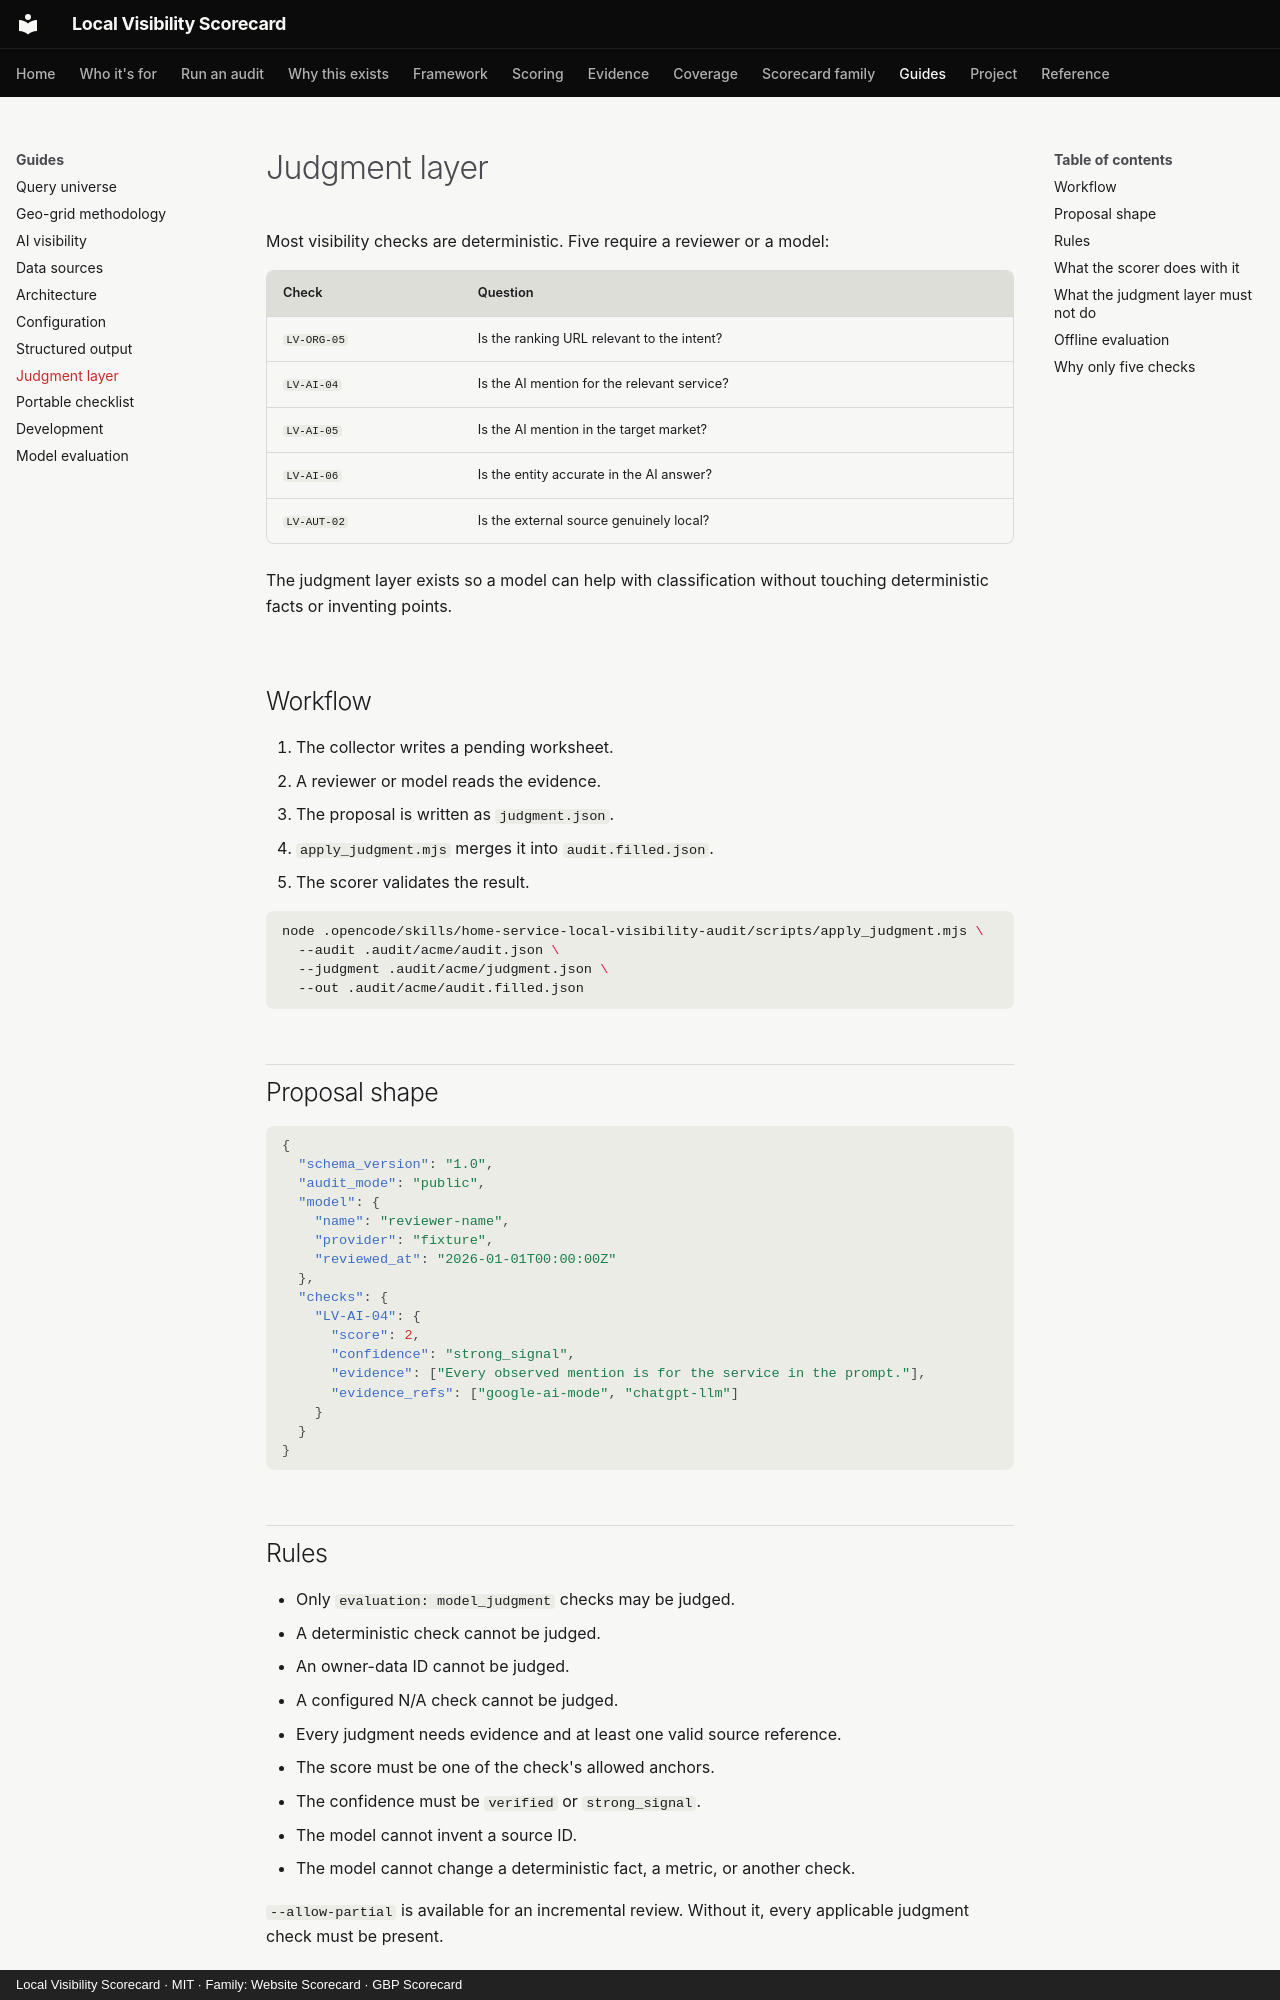

repository: thatguynef/local-visibility-scorecard · page: judgment/index.html · generator: mkdocs · copyright: Local Visibility Scorecard · MIT · Family: Website Scorecard · GBP Scorecard

---
description: "The five judgment-only Local Visibility checks, the structured proposal shape, and the rules that keep deterministic facts out of the model layer."
---

# Judgment layer

Most visibility checks are deterministic. Five require a reviewer or a model:

| Check | Question |
|---|---|
| `LV-ORG-05` | Is the ranking URL relevant to the intent? |
| `LV-AI-04` | Is the AI mention for the relevant service? |
| `LV-AI-05` | Is the AI mention in the target market? |
| `LV-AI-06` | Is the entity accurate in the AI answer? |
| `LV-AUT-02` | Is the external source genuinely local? |

The judgment layer exists so a model can help with classification without touching deterministic facts or inventing points.

## Workflow

1. The collector writes a pending worksheet.
2. A reviewer or model reads the evidence.
3. The proposal is written as `judgment.json`.
4. `apply_judgment.mjs` merges it into `audit.filled.json`.
5. The scorer validates the result.

```sh
node .opencode/skills/home-service-local-visibility-audit/scripts/apply_judgment.mjs \
  --audit .audit/acme/audit.json \
  --judgment .audit/acme/judgment.json \
  --out .audit/acme/audit.filled.json
```

## Proposal shape

```json
{
  "schema_version": "1.0",
  "audit_mode": "public",
  "model": {
    "name": "reviewer-name",
    "provider": "fixture",
    "reviewed_at": "2026-01-01T00:00:00Z"
  },
  "checks": {
    "LV-AI-04": {
      "score": 2,
      "confidence": "strong_signal",
      "evidence": ["Every observed mention is for the service in the prompt."],
      "evidence_refs": ["google-ai-mode", "chatgpt-llm"]
    }
  }
}
```

## Rules

- Only `evaluation: model_judgment` checks may be judged.
- A deterministic check cannot be judged.
- An owner-data ID cannot be judged.
- A configured N/A check cannot be judged.
- Every judgment needs evidence and at least one valid source reference.
- The score must be one of the check's allowed anchors.
- The confidence must be `verified` or `strong_signal`.
- The model cannot invent a source ID.
- The model cannot change a deterministic fact, a metric, or another check.

`--allow-partial` is available for an incremental review. Without it, every applicable judgment check must be present.
